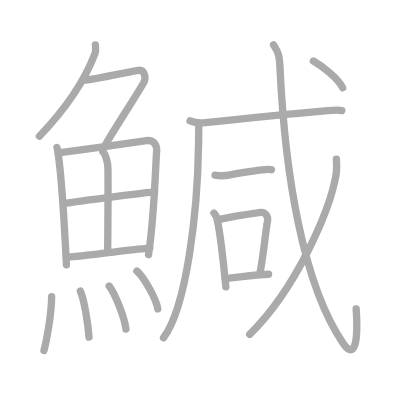
t = 0.00 s
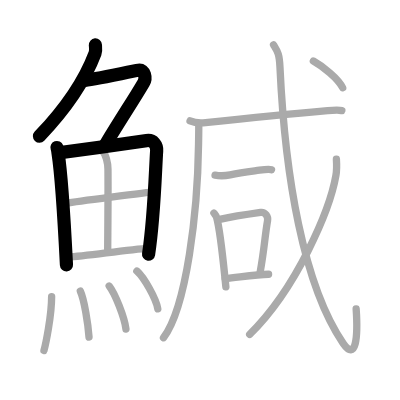
t = 4.00 s
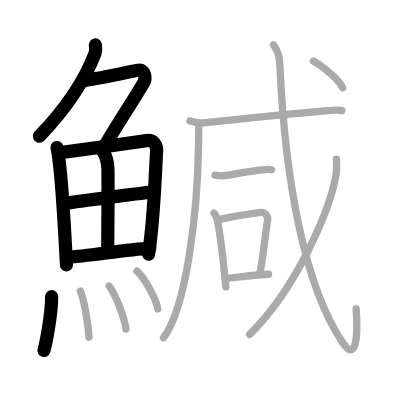
t = 8.00 s
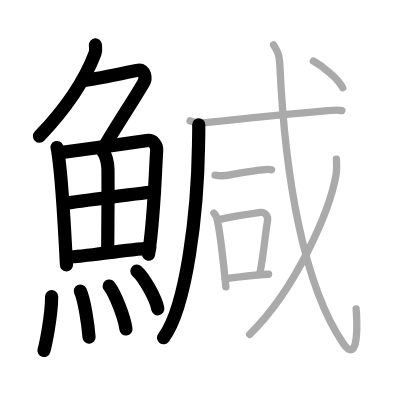
t = 12.00 s
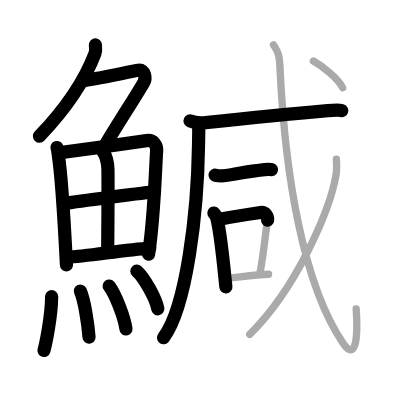
t = 15.50 s
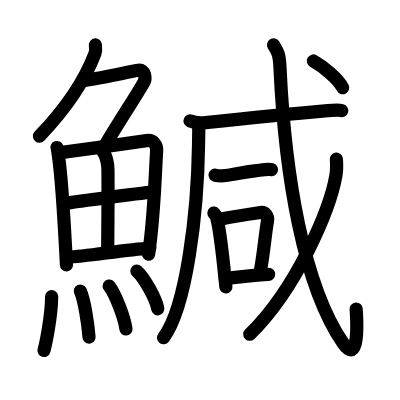
t = 20.00 s

The animated SVG that drew these frames (rendered in a browser with its animation timeline set to each time). Animation: 20 SMIL elements (animate=20); one cycle of 20.00 s.

<?xml version="1.0" standalone="no"?>
<!DOCTYPE svg PUBLIC "-//W3C//DTD SVG 1.1//EN"   "http://www.w3.org/Graphics/SVG/1.1/DTD/svg11.dtd">
<svg width="400px" height="400px"  version="1.1" xmlns="http://www.w3.org/2000/svg">
  <defs>
    <marker id="Triangle" viewBox="0 0 10 10" refX="0" refY="5" markerUnits="strokeWidth" markerWidth="3" style="stroke-opacity:0%;fill:#aaaaaa;" markerHeight="2" orient="auto">
      <path d="M 0 0 L 10 5 L 0 10 z" />
    </marker>
    
    <marker id="Arrow" viewBox="0 0 10 10" refX="5" refY="5" markerUnits="strokeWidth" markerWidth="1.8" style="stroke-opacity:0%;fill:#770000;" markerHeight="2" orient="auto">
      <path d="M 0 4 L 6 4 L 4 1 L 10 5 L 4 9 L 6 6 L 0 6 z" />
        <circle cx="5" cy="5" r="5" />
      </marker>
    
    <marker id="TriangleRed" viewBox="0 0 10 10" refX="0" refY="5" markerUnits="strokeWidth" markerWidth="3" style="stroke-opacity:0%;fill:#CC0000;" markerHeight="2" orient="auto">
      <path d="M 0 0 L 10 5 L 0 10 z" />
    </marker>
    
    <marker id="ArrowRed" viewBox="0 0 10 10" refX="5" refY="5" markerUnits="strokeWidth" markerWidth="1.8" style="stroke-opacity:0%;fill:#CC0000;" markerHeight="2" orient="auto">
      <path d="M 0 4 L 6 4 L 4 1 L 10 5 L 4 9 L 6 6 L 0 6 z" />
        <circle cx="5" cy="5" r="5" />
      </marker>
    
  </defs>
  
  <path style="fill:#ffffff; fill-opacity:100%; fill-rule:evenodd; stroke-width:0;" d="M 0 0 L 400px 0 L 400px 400px L 0 400px L 0 0" />

  <g transform="scale(3.6697247706422 3.6697247706422)">
<path style="fill:none; fill-opacity:0%; fill-rule:evenodd; stroke:#aaaaaa; stroke-opacity:100%; stroke-width: 1.5pt; stroke-linejoin:round; stroke-linecap:round;" d="M25.99 12.25c0.04 0.56 0.21 1.49-0.08 2.26C23.75 20.25 19 28.5 10.74 37.12"></path>
<path style="fill:none; fill-opacity:0%; fill-rule:evenodd; stroke:#aaaaaa; stroke-opacity:100%; stroke-width: 1.5pt; stroke-linejoin:round; stroke-linecap:round;" d="M22.89 21.88c1.93 0 12.82-2.44 14.85-2.73c1.74-0.25 2.13 2.17 1.41 3.4c-3.05 5.19-5.48 8.66-10.45 16.9"></path>
<path style="fill:none; fill-opacity:0%; fill-rule:evenodd; stroke:#aaaaaa; stroke-opacity:100%; stroke-width: 1.5pt; stroke-linejoin:round; stroke-linecap:round;" d="M15.52 40.2c0.2 0.54 0.2 0.91 0.31 1.59c0.87 5.56 1.76 20.1 2.28 30.4"></path>
<path style="fill:none; fill-opacity:0%; fill-rule:evenodd; stroke:#aaaaaa; stroke-opacity:100%; stroke-width: 1.5pt; stroke-linejoin:round; stroke-linecap:round;" d="M15.94 41.67c6.95-0.9 18.8-2.56 23.98-3.36c1.9-0.29 2.87 1.28 2.77 2.79c-0.38 5.52-0.65 18-2.22 28.28"></path>
<path style="fill:none; fill-opacity:0%; fill-rule:evenodd; stroke:#aaaaaa; stroke-opacity:100%; stroke-width: 1.5pt; stroke-linejoin:round; stroke-linecap:round;" d="M28.03 41.34c0.78 0.75 1.38 3.02 1.39 4.8c0.07 7.85-0.06 17.95-0.07 21.84"></path>
<path style="fill:none; fill-opacity:0%; fill-rule:evenodd; stroke:#aaaaaa; stroke-opacity:100%; stroke-width: 1.5pt; stroke-linejoin:round; stroke-linecap:round;" d="M18.12 55.35c2.26-0.38 22.14-2.97 24.01-3.06"></path>
<path style="fill:none; fill-opacity:0%; fill-rule:evenodd; stroke:#aaaaaa; stroke-opacity:100%; stroke-width: 1.5pt; stroke-linejoin:round; stroke-linecap:round;" d="M18.48 70.06c5-0.24 15.44-1.98 22.34-2.46"></path>
<path style="fill:none; fill-opacity:0%; fill-rule:evenodd; stroke:#aaaaaa; stroke-opacity:100%; stroke-width: 1.5pt; stroke-linejoin:round; stroke-linecap:round;" d="M14.07 80.82c0 5.32-1.66 13.16-2.09 14.68"></path>
<path style="fill:none; fill-opacity:0%; fill-rule:evenodd; stroke:#aaaaaa; stroke-opacity:100%; stroke-width: 1.5pt; stroke-linejoin:round; stroke-linecap:round;" d="M21.89 79.33c1.08 2.36 2.1 8.87 2.37 12.54"></path>
<path style="fill:none; fill-opacity:0%; fill-rule:evenodd; stroke:#aaaaaa; stroke-opacity:100%; stroke-width: 1.5pt; stroke-linejoin:round; stroke-linecap:round;" d="M29.75 77.94c1.61 2.07 4.16 8.5 4.57 11.71"></path>
<path style="fill:none; fill-opacity:0%; fill-rule:evenodd; stroke:#aaaaaa; stroke-opacity:100%; stroke-width: 1.5pt; stroke-linejoin:round; stroke-linecap:round;" d="M37.3 73.87c2.01 1.81 5.2 7.46 5.7 10.28"></path>
<path style="fill:none; fill-opacity:0%; fill-rule:evenodd; stroke:#aaaaaa; stroke-opacity:100%; stroke-width: 1.5pt; stroke-linejoin:round; stroke-linecap:round;" d="M54.16 34.03c0.03 1.35-0.03 3.47-0.06 5.41c-0.24 18.1-3.21 44.17-9.55 52.59"></path>
<path style="fill:none; fill-opacity:0%; fill-rule:evenodd; stroke:#aaaaaa; stroke-opacity:100%; stroke-width: 1.5pt; stroke-linejoin:round; stroke-linecap:round;" d="M51.79 32.94c1.1 0.49 3.12 0.61 4.23 0.49c6.48-0.68 21.05-2.18 33.27-3.27c1.83-0.16 2.94-0.26 3.86-0.02"></path>
<path style="fill:none; fill-opacity:0%; fill-rule:evenodd; stroke:#aaaaaa; stroke-opacity:100%; stroke-width: 1.5pt; stroke-linejoin:round; stroke-linecap:round;" d="M58.6 47.73c1.36 0.27 3.28 0.1 4.11-0.07c2.95-0.59 5.3-0.89 8-1.28c1.38-0.2 2.58-0.36 3.28-0.14"></path>
<path style="fill:none; fill-opacity:0%; fill-rule:evenodd; stroke:#aaaaaa; stroke-opacity:100%; stroke-width: 1.5pt; stroke-linejoin:round; stroke-linecap:round;" d="M58.29 58.05c0.31 0.39 0.62 0.72 0.75 1.21c1.06 3.9 1.79 11.91 2.51 18.92"></path>
<path style="fill:none; fill-opacity:0%; fill-rule:evenodd; stroke:#aaaaaa; stroke-opacity:100%; stroke-width: 1.5pt; stroke-linejoin:round; stroke-linecap:round;" d="M60.2 59.7c3.3-0.7 7.21-1.28 10.8-1.8c1.31-0.19 2.1 1.11 1.91 2.21c-0.78 4.56-0.87 7.76-2.02 14.06"></path>
<path style="fill:none; fill-opacity:0%; fill-rule:evenodd; stroke:#aaaaaa; stroke-opacity:100%; stroke-width: 1.5pt; stroke-linejoin:round; stroke-linecap:round;" d="M61.37 75.93c4.13-0.43 8.63-1.19 11.82-1.19"></path>
<path style="fill:none; fill-opacity:0%; fill-rule:evenodd; stroke:#aaaaaa; stroke-opacity:100%; stroke-width: 1.5pt; stroke-linejoin:round; stroke-linecap:round;" d="M74.54 12.25c1.08 1.76 1.57 2.24 1.75 6.03c1.38 29.65 6.39 59.49 17.22 75.27c3.48 5.07 4.08-1.6 3.54-9.39"></path>
<path style="fill:none; fill-opacity:0%; fill-rule:evenodd; stroke:#aaaaaa; stroke-opacity:100%; stroke-width: 1.5pt; stroke-linejoin:round; stroke-linecap:round;" d="M91.67 43.37c0.07 1.11 0.14 2.86-0.13 4.44c-1.63 9.37-10.68 30.72-23.5 43.3"></path>
<path style="fill:none; fill-opacity:0%; fill-rule:evenodd; stroke:#aaaaaa; stroke-opacity:100%; stroke-width: 1.5pt; stroke-linejoin:round; stroke-linecap:round;" d="M85.39 16.62c2.61 1.46 6.77 4.79 7.99 7.29"></path>

<path style="fill:none; fill-opacity:0%; fill-rule:evenodd; stroke:#000000; stroke-opacity:100%; stroke-width: 2.7pt; stroke-linejoin:round; stroke-linecap:round;" d="M25.99 12.25c0.04 0.56 0.21 1.49-0.08 2.26C23.75 20.25 19 28.5 10.74 37.12" pathLength="100" stroke-dashoffset="100" stroke-dasharray="100 105"><animate id="dashAnim1" attributeName="stroke-dashoffset" from="100" to="0" dur="1s" calcMode="linear" fill="freeze"/></path>
<path style="fill:none; fill-opacity:0%; fill-rule:evenodd; stroke:#000000; stroke-opacity:100%; stroke-width: 2.7pt; stroke-linejoin:round; stroke-linecap:round;" d="M22.89 21.88c1.93 0 12.82-2.44 14.85-2.73c1.74-0.25 2.13 2.17 1.41 3.4c-3.05 5.19-5.48 8.66-10.45 16.9" pathLength="100" stroke-dashoffset="100" stroke-dasharray="100 105"><animate id="dashAnim2" attributeName="stroke-dashoffset" from="100" to="0" dur="1s" calcMode="linear" begin="dashAnim1.end" fill="freeze"/></path>
<path style="fill:none; fill-opacity:0%; fill-rule:evenodd; stroke:#000000; stroke-opacity:100%; stroke-width: 2.7pt; stroke-linejoin:round; stroke-linecap:round;" d="M15.52 40.2c0.2 0.54 0.2 0.91 0.31 1.59c0.87 5.56 1.76 20.1 2.28 30.4" pathLength="100" stroke-dashoffset="100" stroke-dasharray="100 105"><animate id="dashAnim3" attributeName="stroke-dashoffset" from="100" to="0" dur="1s" calcMode="linear" begin="dashAnim2.end" fill="freeze"/></path>
<path style="fill:none; fill-opacity:0%; fill-rule:evenodd; stroke:#000000; stroke-opacity:100%; stroke-width: 2.7pt; stroke-linejoin:round; stroke-linecap:round;" d="M15.94 41.67c6.95-0.9 18.8-2.56 23.98-3.36c1.9-0.29 2.87 1.28 2.77 2.79c-0.38 5.52-0.65 18-2.22 28.28" pathLength="100" stroke-dashoffset="100" stroke-dasharray="100 105"><animate id="dashAnim4" attributeName="stroke-dashoffset" from="100" to="0" dur="1s" calcMode="linear" begin="dashAnim3.end" fill="freeze"/></path>
<path style="fill:none; fill-opacity:0%; fill-rule:evenodd; stroke:#000000; stroke-opacity:100%; stroke-width: 2.7pt; stroke-linejoin:round; stroke-linecap:round;" d="M28.03 41.34c0.78 0.75 1.38 3.02 1.39 4.8c0.07 7.85-0.06 17.95-0.07 21.84" pathLength="100" stroke-dashoffset="100" stroke-dasharray="100 105"><animate id="dashAnim5" attributeName="stroke-dashoffset" from="100" to="0" dur="1s" calcMode="linear" begin="dashAnim4.end" fill="freeze"/></path>
<path style="fill:none; fill-opacity:0%; fill-rule:evenodd; stroke:#000000; stroke-opacity:100%; stroke-width: 2.7pt; stroke-linejoin:round; stroke-linecap:round;" d="M18.12 55.35c2.26-0.38 22.14-2.97 24.01-3.06" pathLength="100" stroke-dashoffset="100" stroke-dasharray="100 105"><animate id="dashAnim6" attributeName="stroke-dashoffset" from="100" to="0" dur="1s" calcMode="linear" begin="dashAnim5.end" fill="freeze"/></path>
<path style="fill:none; fill-opacity:0%; fill-rule:evenodd; stroke:#000000; stroke-opacity:100%; stroke-width: 2.7pt; stroke-linejoin:round; stroke-linecap:round;" d="M18.48 70.06c5-0.24 15.44-1.98 22.34-2.46" pathLength="100" stroke-dashoffset="100" stroke-dasharray="100 105"><animate id="dashAnim7" attributeName="stroke-dashoffset" from="100" to="0" dur="1s" calcMode="linear" begin="dashAnim6.end" fill="freeze"/></path>
<path style="fill:none; fill-opacity:0%; fill-rule:evenodd; stroke:#000000; stroke-opacity:100%; stroke-width: 2.7pt; stroke-linejoin:round; stroke-linecap:round;" d="M14.07 80.82c0 5.32-1.66 13.16-2.09 14.68" pathLength="100" stroke-dashoffset="100" stroke-dasharray="100 105"><animate id="dashAnim8" attributeName="stroke-dashoffset" from="100" to="0" dur="1s" calcMode="linear" begin="dashAnim7.end" fill="freeze"/></path>
<path style="fill:none; fill-opacity:0%; fill-rule:evenodd; stroke:#000000; stroke-opacity:100%; stroke-width: 2.7pt; stroke-linejoin:round; stroke-linecap:round;" d="M21.89 79.33c1.08 2.36 2.1 8.87 2.37 12.54" pathLength="100" stroke-dashoffset="100" stroke-dasharray="100 105"><animate id="dashAnim9" attributeName="stroke-dashoffset" from="100" to="0" dur="1s" calcMode="linear" begin="dashAnim8.end" fill="freeze"/></path>
<path style="fill:none; fill-opacity:0%; fill-rule:evenodd; stroke:#000000; stroke-opacity:100%; stroke-width: 2.7pt; stroke-linejoin:round; stroke-linecap:round;" d="M29.75 77.94c1.61 2.07 4.16 8.5 4.57 11.71" pathLength="100" stroke-dashoffset="100" stroke-dasharray="100 105"><animate id="dashAnim10" attributeName="stroke-dashoffset" from="100" to="0" dur="1s" calcMode="linear" begin="dashAnim9.end" fill="freeze"/></path>
<path style="fill:none; fill-opacity:0%; fill-rule:evenodd; stroke:#000000; stroke-opacity:100%; stroke-width: 2.7pt; stroke-linejoin:round; stroke-linecap:round;" d="M37.3 73.87c2.01 1.81 5.2 7.46 5.7 10.28" pathLength="100" stroke-dashoffset="100" stroke-dasharray="100 105"><animate id="dashAnim11" attributeName="stroke-dashoffset" from="100" to="0" dur="1s" calcMode="linear" begin="dashAnim10.end" fill="freeze"/></path>
<path style="fill:none; fill-opacity:0%; fill-rule:evenodd; stroke:#000000; stroke-opacity:100%; stroke-width: 2.7pt; stroke-linejoin:round; stroke-linecap:round;" d="M54.16 34.03c0.03 1.35-0.03 3.47-0.06 5.41c-0.24 18.1-3.21 44.17-9.55 52.59" pathLength="100" stroke-dashoffset="100" stroke-dasharray="100 105"><animate id="dashAnim12" attributeName="stroke-dashoffset" from="100" to="0" dur="1s" calcMode="linear" begin="dashAnim11.end" fill="freeze"/></path>
<path style="fill:none; fill-opacity:0%; fill-rule:evenodd; stroke:#000000; stroke-opacity:100%; stroke-width: 2.7pt; stroke-linejoin:round; stroke-linecap:round;" d="M51.79 32.94c1.1 0.49 3.12 0.61 4.23 0.49c6.48-0.68 21.05-2.18 33.27-3.27c1.83-0.16 2.94-0.26 3.86-0.02" pathLength="100" stroke-dashoffset="100" stroke-dasharray="100 105"><animate id="dashAnim13" attributeName="stroke-dashoffset" from="100" to="0" dur="1s" calcMode="linear" begin="dashAnim12.end" fill="freeze"/></path>
<path style="fill:none; fill-opacity:0%; fill-rule:evenodd; stroke:#000000; stroke-opacity:100%; stroke-width: 2.7pt; stroke-linejoin:round; stroke-linecap:round;" d="M58.6 47.73c1.36 0.27 3.28 0.1 4.11-0.07c2.95-0.59 5.3-0.89 8-1.28c1.38-0.2 2.58-0.36 3.28-0.14" pathLength="100" stroke-dashoffset="100" stroke-dasharray="100 105"><animate id="dashAnim14" attributeName="stroke-dashoffset" from="100" to="0" dur="1s" calcMode="linear" begin="dashAnim13.end" fill="freeze"/></path>
<path style="fill:none; fill-opacity:0%; fill-rule:evenodd; stroke:#000000; stroke-opacity:100%; stroke-width: 2.7pt; stroke-linejoin:round; stroke-linecap:round;" d="M58.29 58.05c0.31 0.39 0.62 0.72 0.75 1.21c1.06 3.9 1.79 11.91 2.51 18.92" pathLength="100" stroke-dashoffset="100" stroke-dasharray="100 105"><animate id="dashAnim15" attributeName="stroke-dashoffset" from="100" to="0" dur="1s" calcMode="linear" begin="dashAnim14.end" fill="freeze"/></path>
<path style="fill:none; fill-opacity:0%; fill-rule:evenodd; stroke:#000000; stroke-opacity:100%; stroke-width: 2.7pt; stroke-linejoin:round; stroke-linecap:round;" d="M60.2 59.7c3.3-0.7 7.21-1.28 10.8-1.8c1.31-0.19 2.1 1.11 1.91 2.21c-0.78 4.56-0.87 7.76-2.02 14.06" pathLength="100" stroke-dashoffset="100" stroke-dasharray="100 105"><animate id="dashAnim16" attributeName="stroke-dashoffset" from="100" to="0" dur="1s" calcMode="linear" begin="dashAnim15.end" fill="freeze"/></path>
<path style="fill:none; fill-opacity:0%; fill-rule:evenodd; stroke:#000000; stroke-opacity:100%; stroke-width: 2.7pt; stroke-linejoin:round; stroke-linecap:round;" d="M61.37 75.93c4.13-0.43 8.63-1.19 11.82-1.19" pathLength="100" stroke-dashoffset="100" stroke-dasharray="100 105"><animate id="dashAnim17" attributeName="stroke-dashoffset" from="100" to="0" dur="1s" calcMode="linear" begin="dashAnim16.end" fill="freeze"/></path>
<path style="fill:none; fill-opacity:0%; fill-rule:evenodd; stroke:#000000; stroke-opacity:100%; stroke-width: 2.7pt; stroke-linejoin:round; stroke-linecap:round;" d="M74.54 12.25c1.08 1.76 1.57 2.24 1.75 6.03c1.38 29.65 6.39 59.49 17.22 75.27c3.48 5.07 4.08-1.6 3.54-9.39" pathLength="100" stroke-dashoffset="100" stroke-dasharray="100 105"><animate id="dashAnim18" attributeName="stroke-dashoffset" from="100" to="0" dur="1s" calcMode="linear" begin="dashAnim17.end" fill="freeze"/></path>
<path style="fill:none; fill-opacity:0%; fill-rule:evenodd; stroke:#000000; stroke-opacity:100%; stroke-width: 2.7pt; stroke-linejoin:round; stroke-linecap:round;" d="M91.67 43.37c0.07 1.11 0.14 2.86-0.13 4.44c-1.63 9.37-10.68 30.72-23.5 43.3" pathLength="100" stroke-dashoffset="100" stroke-dasharray="100 105"><animate id="dashAnim19" attributeName="stroke-dashoffset" from="100" to="0" dur="1s" calcMode="linear" begin="dashAnim18.end" fill="freeze"/></path>
<path style="fill:none; fill-opacity:0%; fill-rule:evenodd; stroke:#000000; stroke-opacity:100%; stroke-width: 2.7pt; stroke-linejoin:round; stroke-linecap:round;" d="M85.39 16.62c2.61 1.46 6.77 4.79 7.99 7.29" pathLength="100" stroke-dashoffset="100" stroke-dasharray="100 105"><animate id="dashAnim20" attributeName="stroke-dashoffset" from="100" to="0" dur="1s" calcMode="linear" begin="dashAnim19.end" fill="freeze"/></path>

</g>

</svg>  
          
